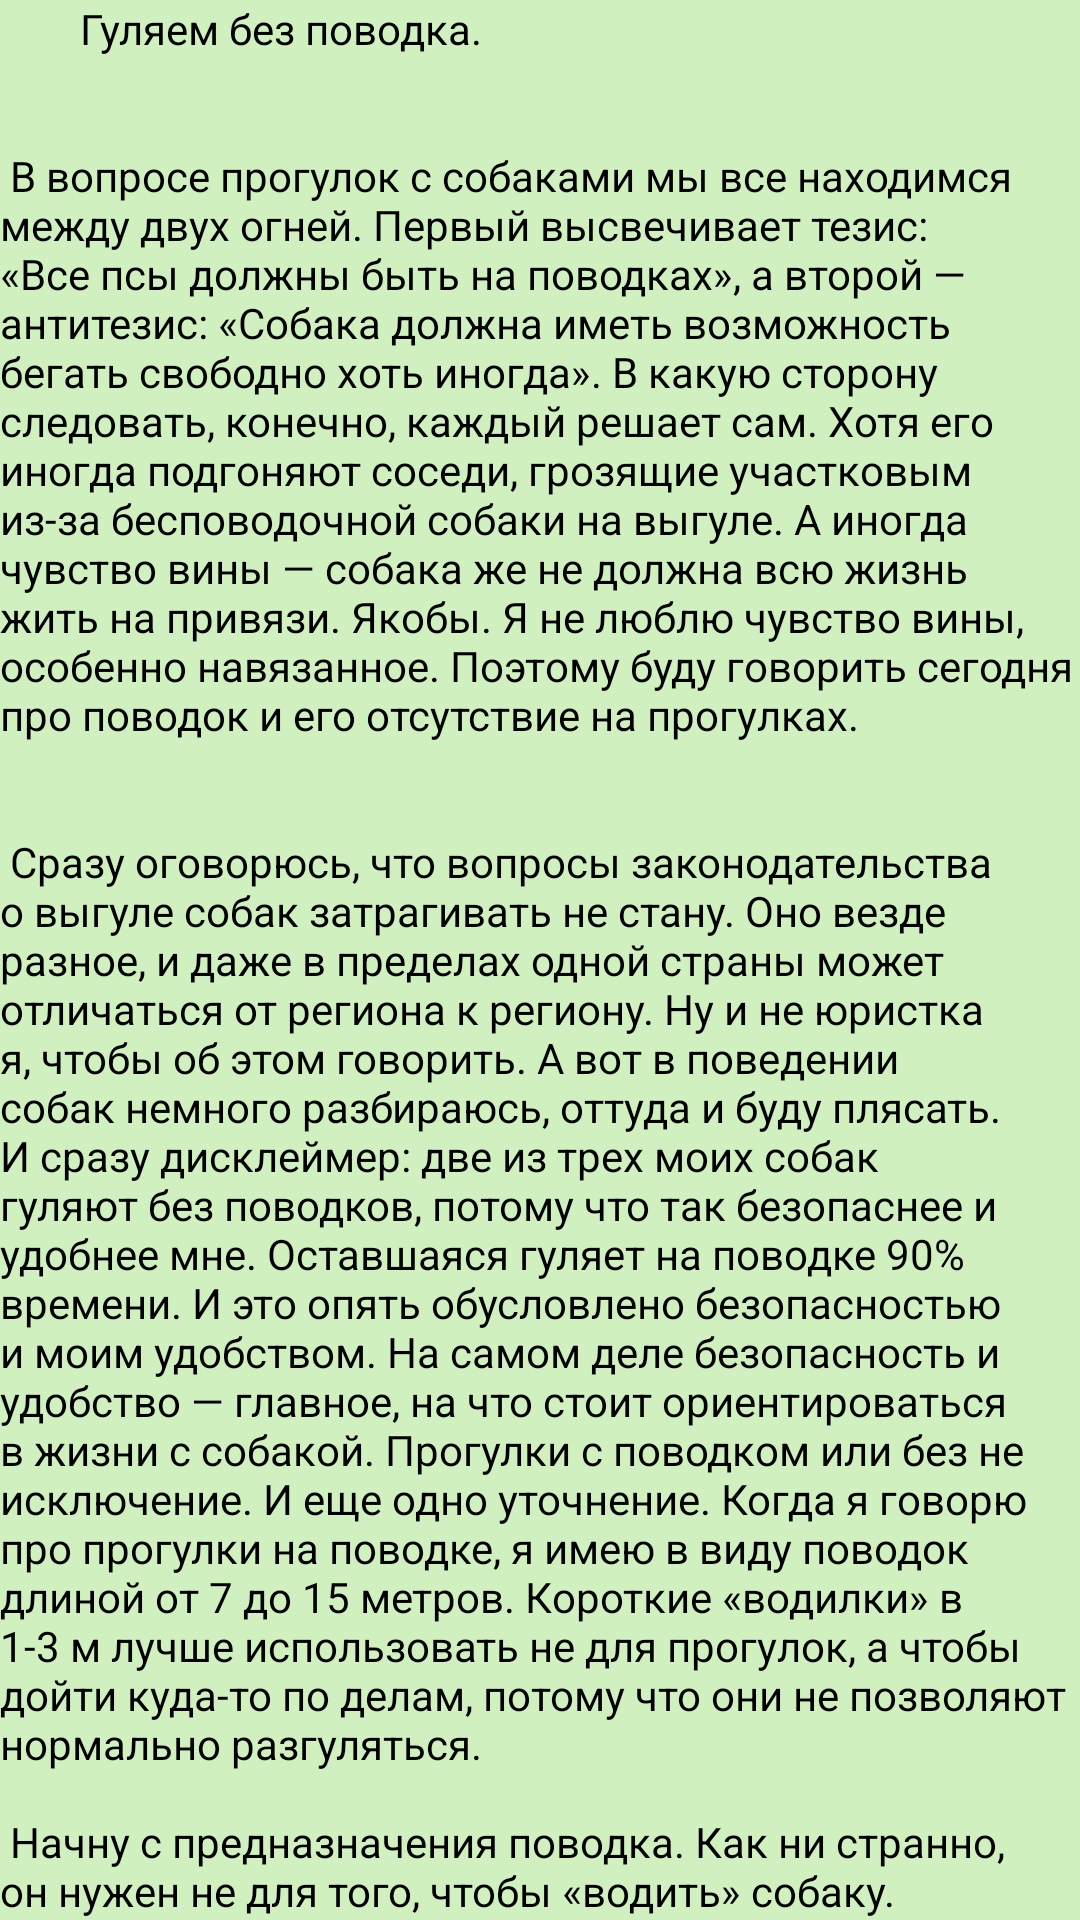

Layout XML and referenced resources for this Android screen:
<!-- AndroidManifest.xml: application theme Theme.KennelClub -->
<!-- res/layout/content_scrolling.xml -->
<?xml version="1.0" encoding="utf-8"?>
<androidx.core.widget.NestedScrollView xmlns:android="http://schemas.android.com/apk/res/android"
    xmlns:app="http://schemas.android.com/apk/res-auto"
    xmlns:tools="http://schemas.android.com/tools"
    android:layout_width="match_parent"
    android:layout_height="match_parent"
    android:background="#d0f0c0"
    app:layout_behavior="@string/appbar_scrolling_view_behavior"
    tools:context="Новости"
    tools:showIn="@layout/activity_news_test">

    <TextView
        android:layout_width="wrap_content"
        android:layout_height="wrap_content"
        android:layout_margin="@dimen/text_margin"
        android:text="@string/large_text"
        android:textColor="#000000" />

</androidx.core.widget.NestedScrollView>
<!-- res/layout/activity_news_test.xml (included above) -->
<?xml version="1.0" encoding="utf-8"?>
<androidx.coordinatorlayout.widget.CoordinatorLayout xmlns:android="http://schemas.android.com/apk/res/android"
    xmlns:app="http://schemas.android.com/apk/res-auto"
    xmlns:tools="http://schemas.android.com/tools"
    android:layout_width="match_parent"
    android:layout_height="match_parent"
    android:fitsSystemWindows="true"
    tools:context=".News_test">

    <com.google.android.material.appbar.AppBarLayout
        android:id="@+id/app_bar"
        android:layout_width="match_parent"
        android:layout_height="@dimen/app_bar_height"
        android:fitsSystemWindows="true"
        android:theme="@style/Theme.KennelClub.AppBarOverlay">

        <com.google.android.material.appbar.CollapsingToolbarLayout
            android:id="@+id/toolbar_layout"
            style="@style/Widget.MaterialComponents.Toolbar.Primary"
            android:layout_width="match_parent"
            android:layout_height="match_parent"
            android:fitsSystemWindows="true"
            app:contentScrim="?attr/colorPrimary"
            app:layout_scrollFlags="scroll|exitUntilCollapsed"
            app:toolbarId="@+id/toolbar">

            <androidx.appcompat.widget.Toolbar
                android:id="@+id/toolbar"
                android:layout_width="match_parent"
                android:layout_height="?attr/actionBarSize"
                app:layout_collapseMode="pin"
                app:popupTheme="@style/Theme.KennelClub.PopupOverlay" />

        </com.google.android.material.appbar.CollapsingToolbarLayout>
    </com.google.android.material.appbar.AppBarLayout>

    <include layout="@layout/content_scrolling" />

    <com.google.android.material.floatingactionbutton.FloatingActionButton
        android:id="@+id/fab"
        android:layout_width="wrap_content"
        android:layout_height="wrap_content"
        android:layout_marginEnd="@dimen/fab_margin"
        app:layout_anchor="@id/app_bar"
        app:layout_anchorGravity="bottom|end"
        app:srcCompat="@android:drawable/ic_dialog_email" />

</androidx.coordinatorlayout.widget.CoordinatorLayout>
<!-- resources referenced by this layout -->
<resources>
  <string name="large_text">
          \t\t\t\tГуляем без поводка.\n\n\n
  
          В вопросе прогулок с собаками мы все находимся между двух огней. Первый высвечивает тезис:
          «Все псы должны быть на поводках», а второй — антитезис: «Собака должна иметь возможность бегать
          свободно хоть иногда». В какую сторону следовать, конечно, каждый решает сам. Хотя его иногда подгоняют соседи,
          грозящие участковым из-за бесповодочной собаки на выгуле. А иногда чувство вины — собака же не должна всю жизнь
          жить на привязи. Якобы. Я не люблю чувство вины, особенно навязанное. Поэтому буду говорить сегодня про поводок
          и его отсутствие на прогулках.\n\n\
  
  Сразу оговорюсь, что вопросы законодательства о выгуле собак затрагивать не стану. Оно везде разное,
          и даже в пределах одной страны может отличаться от региона к региону. Ну и не юристка я, чтобы об
          этом говорить. А вот в поведении собак немного разбираюсь, оттуда и буду плясать. И сразу дисклеймер: две
          из трех моих собак гуляют без поводков, потому что так безопаснее и удобнее мне. Оставшаяся гуляет на
          поводке 90% времени. И это опять обусловлено безопасностью и моим удобством. На самом деле безопасность и
          удобство — главное, на что стоит ориентироваться в жизни с собакой. Прогулки с поводком или без не исключение.
          И еще одно уточнение. Когда я говорю про прогулки на поводке, я имею в виду поводок длиной от 7 до 15 метров.
          Короткие «водилки» в 1-3 м лучше использовать не для прогулок, а чтобы дойти куда-то по делам, потому что они не
          позволяют нормально разгуляться.\n\n
  
  Начну с предназначения поводка. Как ни странно, он нужен не для того, чтобы «водить» собаку. В идеале это просто
          страховка. Как ремень безопасности в автомобиле, который не несет никакой функциональной нагрузки до тех пор,
          пока не случится резкое торможение. А когда случится, ремень удержит вас, чтобы вы не вылетели в лобовое стекло.
          Если вылетать вы не собираетесь, а просто мирно сидите за рулем, ремень безопасности так же мирно лежит у вас на
          груди и не побуждает ни к каким действиям: не тянет в сторону, когда нужно повернуть, и не прижимает к спинке
          кресла, когда нужно остановиться.\n\n
  
      Совершенно согласна про обоюдный комфорт в этом вопросе. мы гуляем без поводка в
          безопасных местах - лес, речка, двор, парк, поле (где нет машин и не очень много людей).
          Единственное, с чем не научились справляться - это патологическая страсть моей собаки к вываливанию
          во всякой вонючей тухлятине типа дохлой крысы. А вот где есть машины, толпы детей, тому подобные факторы риска,
          там всегда на поводке. Потому что собака моя воспитанная, а вот насчет людей вокруг я не уверена.
          Он 100% не укусит, но зачем доставлять и ему, и мне лишний дискомфорт? Собака ведет себя прекрасно, знает,
          что и на поводке, и без, у него приоритетное право выбора направления, по делам мы ходим в конце прогулки и он
          все места знает, сам туда ведет. Хотя у меня собака "поводковой породы"
      </string>
  <style name="Theme.KennelClub.AppBarOverlay" parent="ThemeOverlay.AppCompat.Dark.ActionBar" />
  <style name="Theme.KennelClub.PopupOverlay" parent="ThemeOverlay.AppCompat.Light" />
  <color name="green">#32a852</color>
  <color name="white">#FFFFFFFF</color>
  <color name="teal_200">#FF03DAC5</color>
  <color name="teal_700">#FF018786</color>
  <color name="black">#FF000000</color>
</resources>
